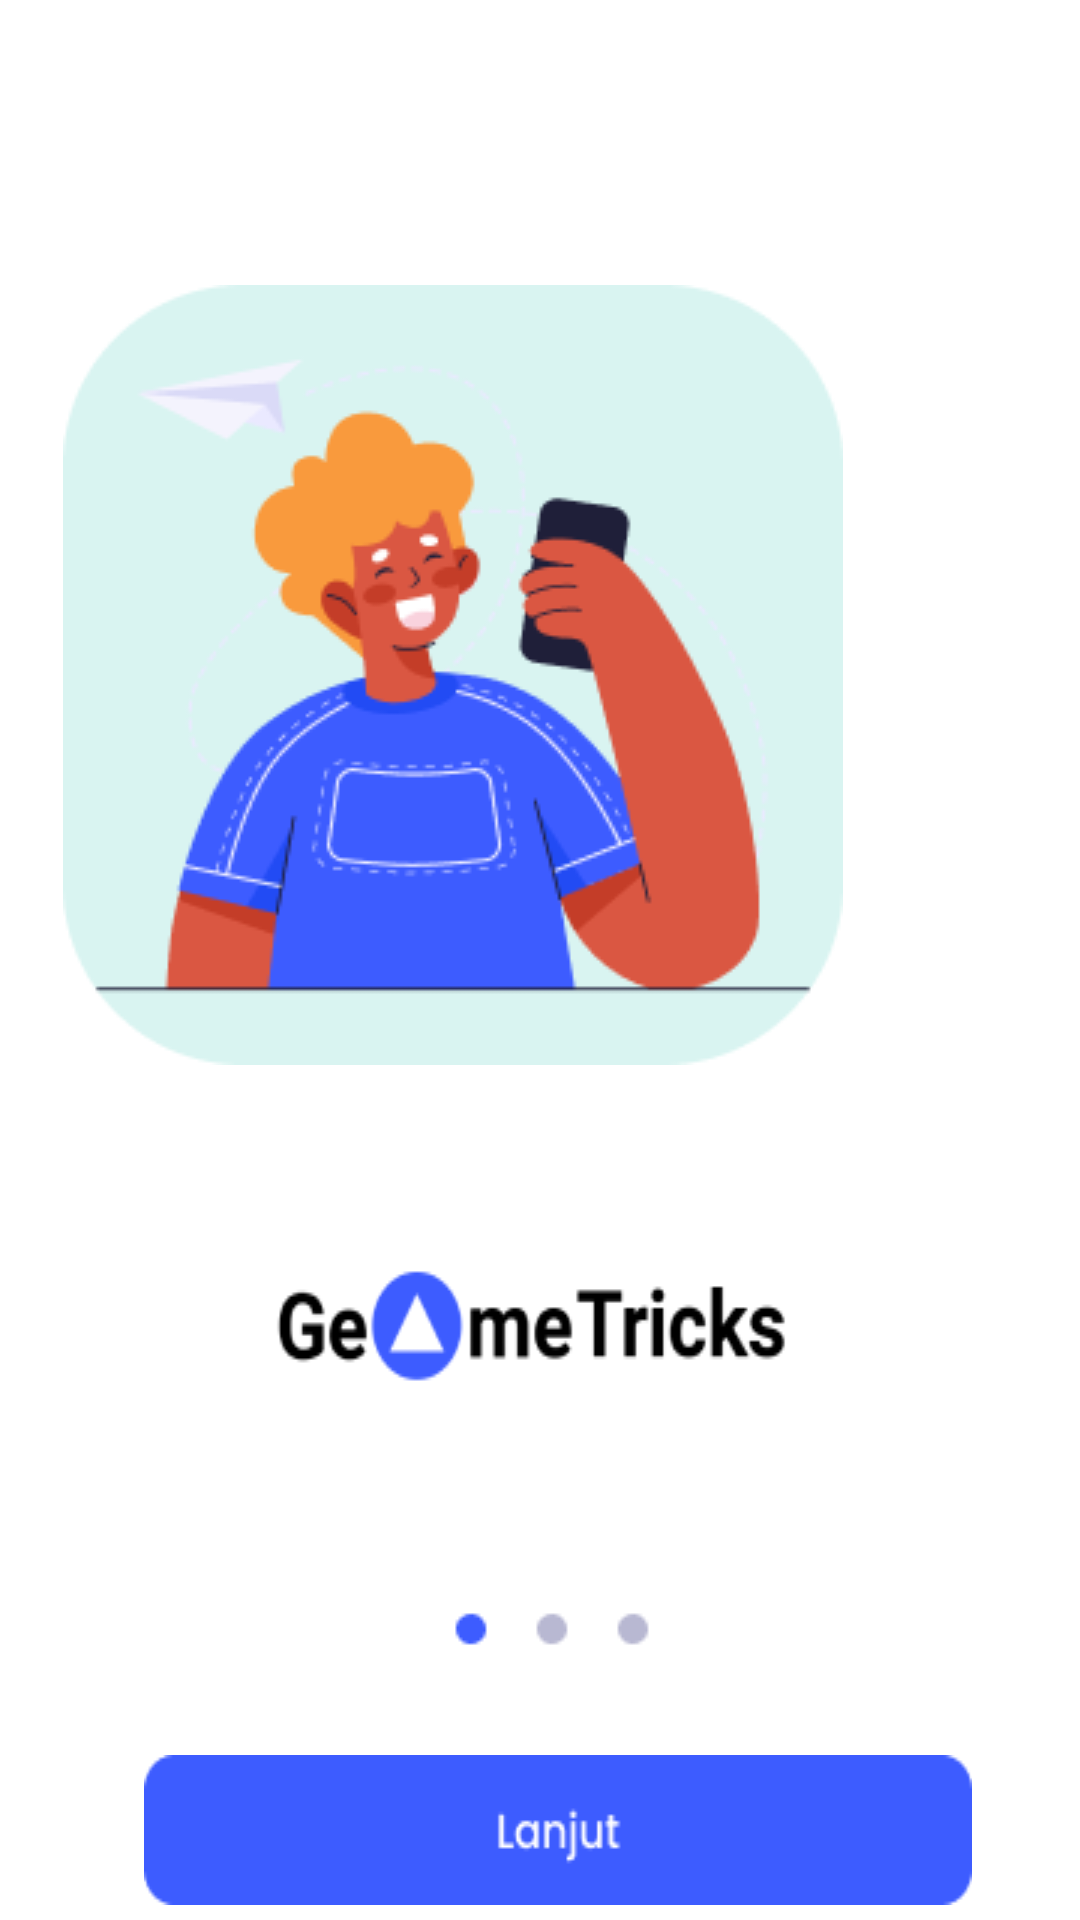

This screen was rendered from an Android layout file. Write that file and the resources it references.
<!-- AndroidManifest.xml: application theme Theme.GeomeTricks -->
<!-- res/layout/activity_main.xml -->
<?xml version="1.0" encoding="utf-8"?>
<RelativeLayout xmlns:android="http://schemas.android.com/apk/res/android"
    android:id="@+id/android_lar"
    android:layout_width="fill_parent"
    android:layout_height="fill_parent"
    android:background="@drawable/android_lar"
    android:clipToOutline="true">

    <ImageView
        android:id="@+id/illustratio"
        android:layout_width="260dp"
        android:layout_height="260dp"
        android:layout_alignParentLeft="true"
        android:layout_alignParentTop="true"
        android:layout_alignParentEnd="true"
        android:layout_centerHorizontal="true"
        android:layout_marginLeft="72dp"
        android:layout_marginTop="95dp"
        android:layout_marginEnd="79dp"
        android:background="#00000000"
        android:src="@drawable/start_illus" />

    <ImageView
        android:id="@+id/logo"
        android:layout_width="290dp"
        android:layout_height="120dp"
        android:layout_below="@+id/illustratio"
        android:layout_alignParentStart="true"
        android:layout_alignParentLeft="true"
        android:layout_alignParentEnd="true"
        android:layout_centerVertical="true"
        android:layout_marginStart="48dp"
        android:layout_marginLeft="48dp"
        android:layout_marginTop="17dp"
        android:layout_marginEnd="73dp"
        android:background="@drawable/start_logo" />

    <ImageView
        android:id="@+id/navigation"
        android:layout_width="match_parent"
        android:layout_height="44dp"
        android:layout_below="@+id/logo"
        android:layout_alignParentLeft="true"
        android:layout_marginLeft="0dp"
        android:layout_marginTop="29dp"
        android:src="@drawable/start_navigation" />

    <ImageView
        android:id="@+id/button_prim"
        android:layout_width="327dp"
        android:layout_height="50dp"
        android:layout_below="@+id/navigation"
        android:layout_alignParentStart="true"
        android:layout_alignParentLeft="true"
        android:layout_alignParentEnd="true"
        android:layout_marginStart="48dp"
        android:layout_marginLeft="48dp"
        android:layout_marginTop="20dp"
        android:layout_marginEnd="36dp"
        android:background="@drawable/start_button_next" />

</RelativeLayout>
<!-- resources referenced by this layout -->
<resources>
  <!-- drawable android_lar (drawable) -->
  <?xml version="1.0" encoding="utf-8"?>
  <vector
      xmlns:android="http://schemas.android.com/apk/res/android"
      xmlns:aapt="http://schemas.android.com/aapt"
      android:width="360dp"
      android:height="800dp"
      android:viewportWidth="360"
      android:viewportHeight="800"
      >
      <group>
          <clip-path
              android:pathData="M0 0H360V800H0V0Z"
              />
          <path
              android:pathData="M0 0V800H360V0"
              android:fillColor="#FFFFFF"
              />
      </group>
  </vector>
  <!-- drawable start_button_next: png bitmap (drawable, 1238 bytes) -->
  <!-- drawable start_illus: png bitmap (drawable, 17583 bytes) -->
  <!-- drawable start_logo: png bitmap (drawable, 4214 bytes) -->
  <!-- drawable start_navigation: png bitmap (drawable, 540 bytes) -->
  <style name="Theme.GeomeTricks" parent="Theme.MaterialComponents.DayNight.DarkActionBar">
          
          <item name="colorPrimary">@color/purple_500</item>
          <item name="colorPrimaryVariant">@color/purple_700</item>
          <item name="colorOnPrimary">@color/white</item>
          
          <item name="colorSecondary">@color/teal_200</item>
          <item name="colorSecondaryVariant">@color/teal_700</item>
          <item name="colorOnSecondary">@color/black</item>
          
          <item name="android:statusBarColor" tools:targetApi="l">?attr/colorPrimaryVariant</item>
          
      </style>
  <color name="purple_500">#FF6200EE</color>
  <color name="purple_700">#FF3700B3</color>
  <color name="white">#FFFFFFFF</color>
  <color name="teal_200">#FF03DAC5</color>
  <color name="teal_700">#FF018786</color>
  <color name="black">#FF000000</color>
</resources>
